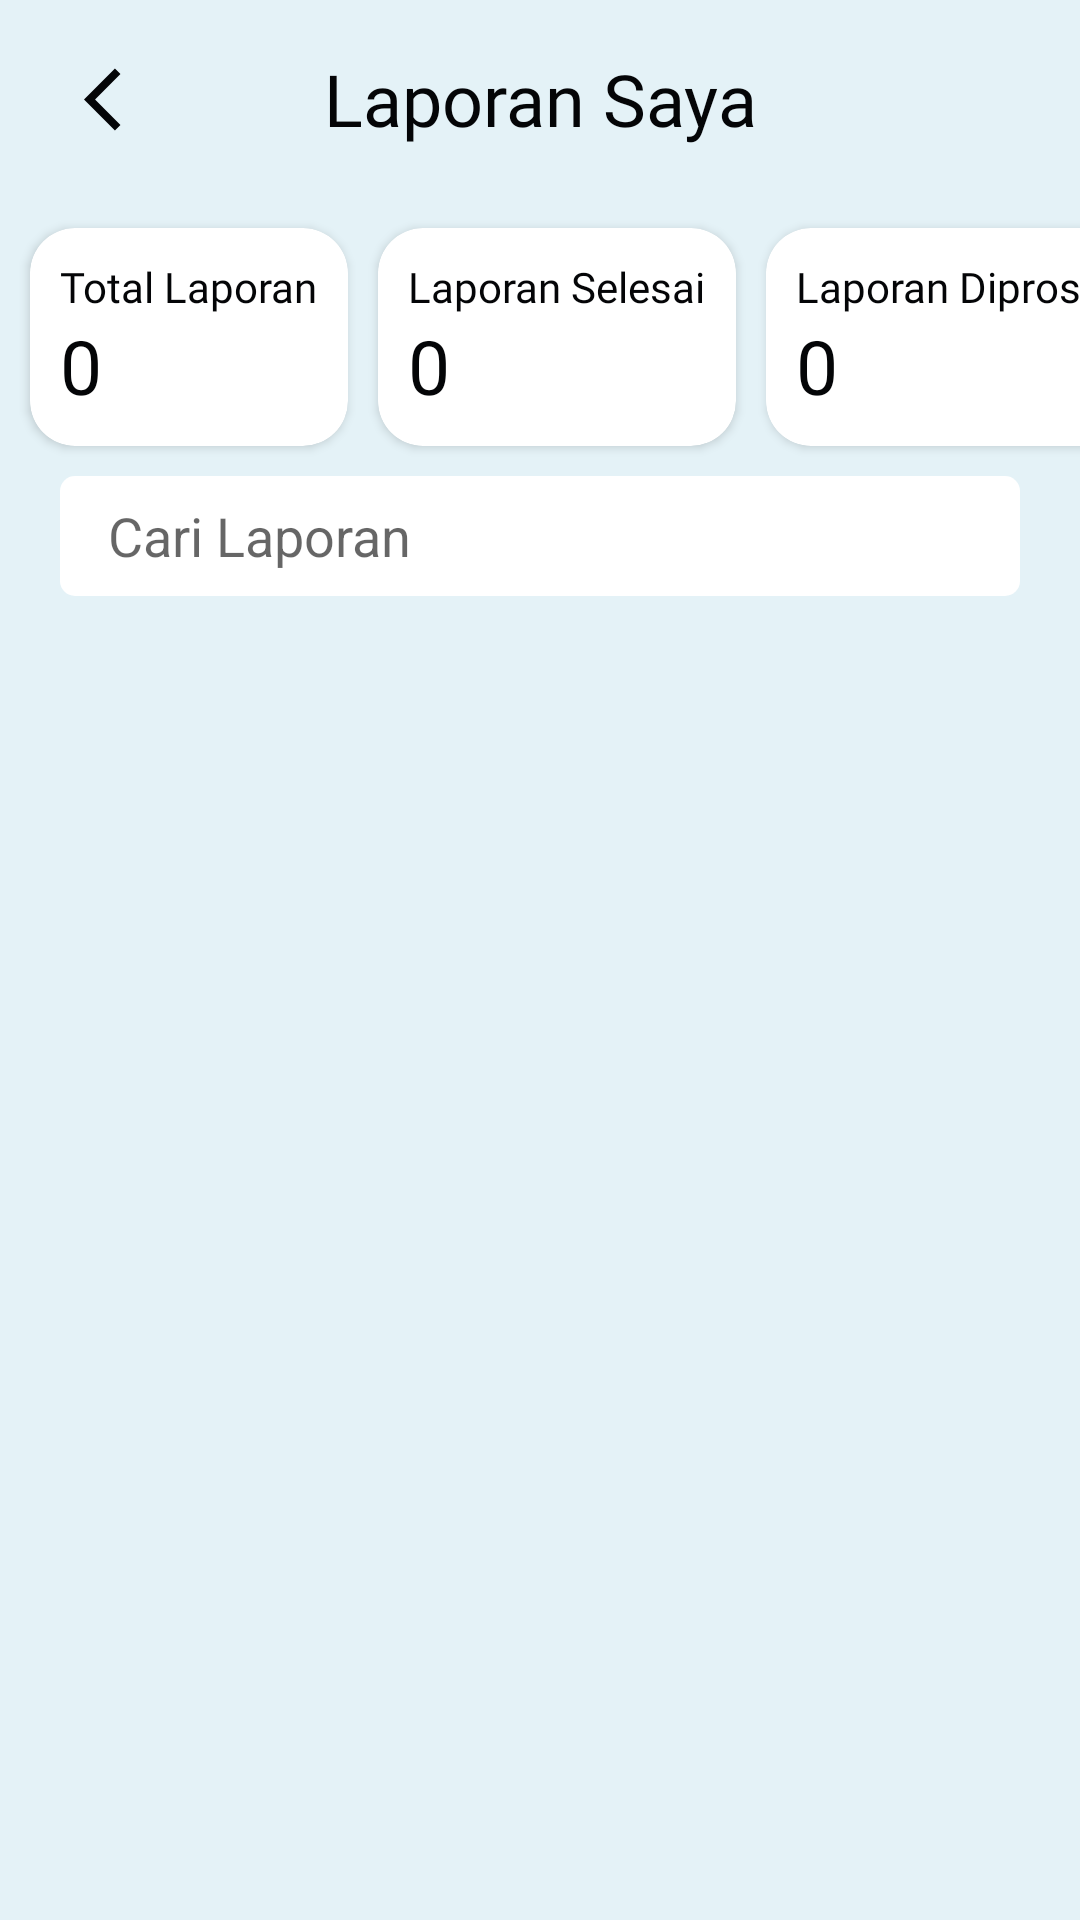

Layout XML and referenced resources for this Android screen:
<!-- AndroidManifest.xml: application theme Theme.CikaraJantungDesaFix -->
<!-- res/layout/activity_laporan_user.xml -->
<?xml version="1.0" encoding="utf-8"?>
<LinearLayout xmlns:android="http://schemas.android.com/apk/res/android"
    xmlns:app="http://schemas.android.com/apk/res-auto"
    xmlns:tools="http://schemas.android.com/tools"
    android:layout_width="match_parent"
    android:layout_height="match_parent"
    android:background="@color/birubgall"
    android:orientation="vertical"
    android:scrollbars="none"
    tools:context=".ui.laporan.LaporanUserActivity">

    <androidx.constraintlayout.widget.ConstraintLayout
        android:layout_width="match_parent"
        android:layout_height="wrap_content"
        android:padding="8dp">

        <ImageView
            android:id="@+id/img_back"
            android:layout_width="25dp"
            android:layout_height="25dp"
            android:layout_marginLeft="20dp"
            android:src="@drawable/icon_back_black"
            app:layout_constraintBottom_toBottomOf="parent"
            app:layout_constraintStart_toStartOf="parent"
            app:layout_constraintTop_toTopOf="parent" />

        <TextView
            android:id="@+id/textView"
            android:layout_width="wrap_content"
            android:layout_height="50dp"
            android:fontFamily="@font/poppins_bold"
            android:gravity="center"
            android:text="Laporan Saya"
            android:textColor="@color/blacktext"
            android:textSize="24sp"
            app:layout_constraintBottom_toBottomOf="parent"
            app:layout_constraintEnd_toEndOf="parent"
            app:layout_constraintStart_toStartOf="parent"
            app:layout_constraintTop_toTopOf="parent" />
    </androidx.constraintlayout.widget.ConstraintLayout>

    <LinearLayout
        android:layout_width="match_parent"
        android:layout_height="wrap_content"
        android:orientation="vertical"
        app:layout_constraintEnd_toEndOf="parent"
        app:layout_constraintStart_toStartOf="parent"
        app:layout_constraintTop_toBottomOf="@id/textView">

        <ScrollView
            android:layout_width="match_parent"
            android:layout_height="wrap_content">

            <LinearLayout
                android:layout_width="match_parent"
                android:layout_height="wrap_content"
                android:orientation="vertical">

                <HorizontalScrollView
                    android:layout_width="match_parent"
                    android:layout_height="wrap_content"
                    android:scrollbars="none">

                    <LinearLayout
                        android:layout_width="wrap_content"
                        android:layout_height="wrap_content"
                        android:orientation="horizontal"
                        android:paddingVertical="5dp"
                        android:paddingStart="5dp"
                        tools:ignore="RtlSymmetry">

                        <androidx.cardview.widget.CardView
                            android:id="@+id/cr_dashboradTotalLaporan"
                            android:layout_width="wrap_content"
                            android:layout_height="wrap_content"
                            android:layout_marginHorizontal="5dp"
                            android:layout_marginVertical="5dp"
                            app:cardCornerRadius="15dp">

                            <LinearLayout
                                android:layout_width="match_parent"
                                android:layout_height="match_parent"
                                android:orientation="vertical"
                                android:padding="10dp">

                                <TextView
                                    android:layout_width="wrap_content"
                                    android:layout_height="wrap_content"
                                    android:fontFamily="@font/poppins_semibold"
                                    android:text="Total Laporan"
                                    android:textColor="@color/blacktext" />

                                <TextView
                                    android:id="@+id/tv_totalDashboard"
                                    android:layout_width="wrap_content"
                                    android:layout_height="wrap_content"
                                    android:fontFamily="@font/poppins_regular"
                                    android:text="0"
                                    android:textColor="@color/blacktext"
                                    android:textSize="25sp" />
                            </LinearLayout>

                        </androidx.cardview.widget.CardView>

                        <androidx.cardview.widget.CardView
                            android:id="@+id/cr_dashboardLaporanSelesai"
                            android:layout_width="wrap_content"
                            android:layout_height="wrap_content"
                            android:layout_marginHorizontal="5dp"
                            android:layout_marginVertical="5dp"
                            app:cardCornerRadius="15dp">

                            <LinearLayout
                                android:layout_width="match_parent"
                                android:layout_height="match_parent"
                                android:orientation="vertical"
                                android:padding="10dp">

                                <TextView
                                    android:layout_width="wrap_content"
                                    android:layout_height="wrap_content"
                                    android:fontFamily="@font/poppins_semibold"
                                    android:text="Laporan Selesai"
                                    android:textColor="@color/blacktext" />

                                <TextView
                                    android:id="@+id/tv_selesaiDashboard"
                                    android:layout_width="wrap_content"
                                    android:layout_height="wrap_content"
                                    android:fontFamily="@font/poppins_regular"
                                    android:text="0"
                                    android:textColor="@color/blacktext"
                                    android:textSize="25sp" />
                            </LinearLayout>

                        </androidx.cardview.widget.CardView>

                        <androidx.cardview.widget.CardView
                            android:id="@+id/cr_dashboardLaporanDiproses"
                            android:layout_width="wrap_content"
                            android:layout_height="wrap_content"
                            android:layout_marginHorizontal="5dp"
                            android:layout_marginVertical="5dp"
                            app:cardCornerRadius="15dp">

                            <LinearLayout
                                android:layout_width="match_parent"
                                android:layout_height="match_parent"
                                android:orientation="vertical"
                                android:padding="10dp">

                                <TextView
                                    android:layout_width="wrap_content"
                                    android:layout_height="wrap_content"
                                    android:fontFamily="@font/poppins_semibold"
                                    android:text="Laporan Diproses"
                                    android:textColor="@color/blacktext" />

                                <TextView
                                    android:id="@+id/tv_diprosesDashboard"
                                    android:layout_width="wrap_content"
                                    android:layout_height="wrap_content"
                                    android:fontFamily="@font/poppins_regular"
                                    android:text="0"
                                    android:textColor="@color/blacktext"
                                    android:textSize="25sp" />
                            </LinearLayout>

                        </androidx.cardview.widget.CardView>

                        <androidx.cardview.widget.CardView
                            android:id="@+id/cr_dashboardLaporanMenunggu"
                            android:layout_width="wrap_content"
                            android:layout_height="wrap_content"
                            android:layout_marginHorizontal="5dp"
                            android:layout_marginVertical="5dp"
                            app:cardCornerRadius="15dp">

                            <LinearLayout
                                android:layout_width="match_parent"
                                android:layout_height="match_parent"
                                android:orientation="vertical"
                                android:padding="10dp">

                                <TextView
                                    android:layout_width="wrap_content"
                                    android:layout_height="wrap_content"
                                    android:fontFamily="@font/poppins_semibold"
                                    android:text="Laporan Menunggu"
                                    android:textColor="@color/blacktext" />

                                <TextView
                                    android:id="@+id/tv_menungguDashboard"
                                    android:layout_width="wrap_content"
                                    android:layout_height="wrap_content"
                                    android:fontFamily="@font/poppins_regular"
                                    android:text="0"
                                    android:textColor="@color/blacktext"
                                    android:textSize="25sp" />
                            </LinearLayout>

                        </androidx.cardview.widget.CardView>

                    </LinearLayout>

                </HorizontalScrollView>

                <SearchView
                    android:id="@+id/et_laporanUserSearch"
                    android:layout_width="match_parent"
                    android:layout_height="40dp"
                    android:layout_marginHorizontal="20dp"
                    android:background="@drawable/border_putih_inputan"
                    android:iconifiedByDefault="false"
                    android:queryBackground="@android:color/transparent"
                    android:queryHint="Cari Laporan"
                    android:searchIcon="@drawable/ic_baseline_search_24" />

                <RelativeLayout
                    android:layout_width="match_parent"
                    android:layout_height="wrap_content"
                    android:layout_marginTop="10dp">

                    <androidx.recyclerview.widget.RecyclerView
                        android:id="@+id/rv_laporanUser"
                        android:layout_width="match_parent"
                        android:layout_height="wrap_content"
                        android:overScrollMode="never" />

                </RelativeLayout>

            </LinearLayout>

        </ScrollView>

    </LinearLayout>

</LinearLayout>
<!-- resources referenced by this layout -->
<resources>
  <color name="birubgall">#E4F2F7</color>
  <color name="blacktext">#040507</color>
  <!-- drawable border_putih_inputan (drawable) -->
  <shape xmlns:android="http://schemas.android.com/apk/res/android"
      android:shape="rectangle">
      <solid android:color="@color/white" />
  
      
      
      
      <corners android:radius="5dp" />
  </shape>
  <!-- drawable icon_back_black (drawable) -->
  <vector xmlns:android="http://schemas.android.com/apk/res/android"
      android:width="24dp"
      android:height="24dp"
      android:tint="@color/blacktext"
      android:viewportWidth="24"
      android:viewportHeight="24">
      <path
          android:fillColor="@color/blacktext"
          android:pathData="M11.67,3.87L9.9,2.1 0,12l9.9,9.9 1.77,-1.77L3.54,12z" />
  </vector>
  <style name="Theme.CikaraJantungDesaFix" parent="Theme.MaterialComponents.Light.NoActionBar">
          
          <item name="colorPrimary">@color/biru_cikara_secondary</item>
          <item name="colorPrimaryVariant">@color/birubgall</item>
          <item name="colorOnPrimary">@color/white</item>
          
          <item name="colorSecondary">@color/biru_cikara</item>
          <item name="colorSecondaryVariant">@color/teal_700</item>
          <item name="colorOnSecondary">@color/black</item>
          
          <item name="android:statusBarColor" tools:targetApi="l">?attr/colorPrimaryVariant</item>
          <item name="android:windowLightStatusBar" tools:targetApi="m">true</item>
          
          <item name="android:windowNoTitle">true</item>
          <item name="android:windowActionBar">false</item>
          
          
          <item name="android:forceDarkAllowed" tools:targetApi="q">false</item>
      </style>
  <color name="white">#FFFFFFFF</color>
  <color name="biru_cikara_secondary">#536B8C</color>
  <color name="biru_cikara">#283444</color>
  <color name="teal_700">#FF018786</color>
  <color name="black">#FF000000</color>
</resources>
